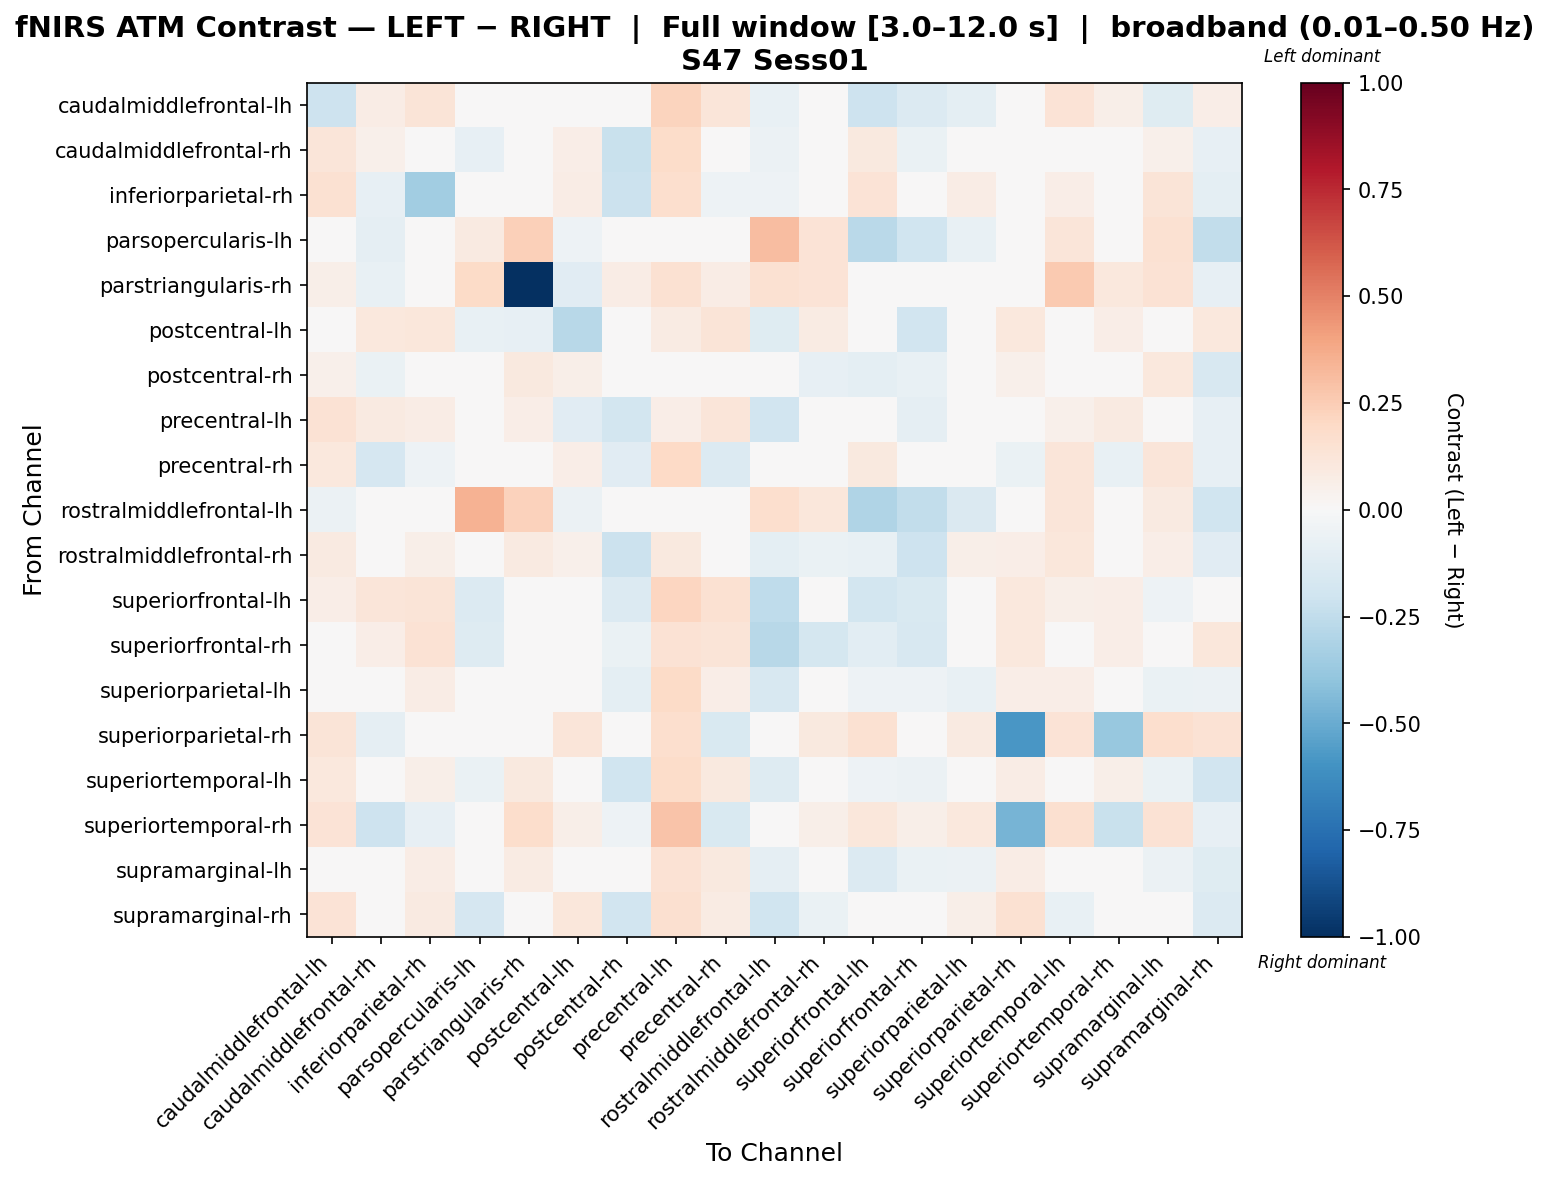

The file beside this chart, header and first rows:
, caudalmiddlefrontal-lh, caudalmiddlefrontal-rh, inferiorparietal-rh, parsopercularis-lh, parstriangularis-rh, postcentral-lh, postcentral-rh, precentral-lh, precentral-rh, rostralmiddlefrontal-lh, rostralmiddlefrontal-rh, superiorfrontal-lh, superiorfrontal-rh, superiorparietal-lh, superiorparietal-rh, superiortemporal-lh, superiortemporal-rh, supramarginal-lh, supramarginal-rh
caudalmiddlefrontal-lh, -0.2085, 0.07266, 0.1255, -0.01713, 0.01384, -0.03816, -0.004627, 0.2193, 0.1223, -0.07569, 0.04803, -0.2071, -0.134, -0.1006, 0.04803, 0.1344, 0.05667, -0.1229, 0.06801
caudalmiddlefrontal-rh, 0.1199, 0.05248, -0.03893, -0.08202, -0.01781, 0.06906, -0.2257, 0.1873, -0.04286, -0.05937, 0.003221, 0.1014, -0.06682, 0.04793, 0.009316, 0.006624, -0.03453, 0.05412, -0.08332
inferiorparietal-rh, 0.15, -0.08521, -0.3443, -0.02065, 0.0, 0.07568, -0.2125, 0.1707, -0.05085, -0.05142, 0.02272, 0.1363, 0.007279, 0.07142, 0.04346, 0.06445, -0.008558, 0.1256, -0.09413
parsopercularis-lh, -0.02502, -0.08909, -0.02502, 0.0897, 0.2381, -0.05003, 0.01498, -0.03127, -0.02502, 0.3089, 0.1332, -0.2657, -0.1979, -0.07505, -0.02502, 0.1176, 0.0, 0.1502, -0.2436
parstriangularis-rh, 0.05636, -0.07802, 0.0, 0.1933, -1.0, -0.117, 0.07402, 0.1534, 0.07379, 0.1542, 0.1347, -0.04074, 0.0, -0.03362, 0.0, 0.2651, 0.1018, 0.1438, -0.08116
postcentral-lh, 0.03664, 0.1066, 0.1144, -0.07242, -0.08261, -0.2779, 0.03586, 0.07864, 0.1259, -0.1239, 0.08361, -0.04299, -0.1923, -0.04299, 0.1078, 0.002664, 0.06787, -0.02787, 0.1031
postcentral-rh, 0.05451, -0.06995, -0.006986, 0.0269, 0.09831, 0.05672, 0.02686, 0.03682, 0.03341, -0.01024, -0.0784, -0.0956, -0.07178, 0.009519, 0.0531, -0.02982, 0.02277, 0.1031, -0.1593
precentral-lh, 0.1435, 0.09025, 0.07642, -0.04848, 0.0635, -0.1121, -0.1832, 0.0654, 0.1179, -0.1885, 0.02226, -0.02088, -0.09188, 0.001488, 0.0255, 0.05168, 0.09322, -0.02036, -0.08562
precentral-rh, 0.1035, -0.1657, -0.05362, -0.01762, 0.0183, 0.06326, -0.1133, 0.1969, -0.1345, -0.03872, -0.01996, 0.09968, -0.001681, 0.0435, -0.06729, 0.1246, -0.07121, 0.1184, -0.08448
rostralmiddlefrontal-lh, -0.05916, -0.04122, -0.01546, 0.3496, 0.2272, -0.05668, 0.04234, -0.007699, -0.03092, 0.1683, 0.1137, -0.3036, -0.2496, -0.1462, 0.0, 0.1197, -0.005153, 0.09179, -0.1969
rostralmiddlefrontal-rh, 0.08798, 0.007272, 0.05512, -0.01731, 0.09286, 0.05237, -0.2111, 0.09968, 0.04007, -0.09601, -0.06736, -0.07288, -0.2062, 0.06049, 0.06767, 0.1116, 0.0363, 0.06914, -0.1097
superiorfrontal-lh, 0.06314, 0.12, 0.1294, -0.133, 0.01044, 0.01095, -0.1353, 0.2115, 0.1503, -0.2529, -0.04398, -0.1835, -0.1528, 0.02465, 0.1047, 0.05693, 0.06612, -0.0502, 0.003643
superiorfrontal-rh, 0.0362, 0.067, 0.1409, -0.1291, 0.0, 0.02846, -0.06363, 0.1442, 0.1327, -0.2739, -0.1752, -0.1091, -0.1568, 0.04737, 0.1041, 0.01447, 0.06827, 0.01408, 0.11
superiorparietal-lh, 0.0419, 0.03044, 0.07331, -0.04087, -0.004602, -0.01912, -0.09502, 0.1883, 0.06285, -0.158, 0.03526, -0.05205, -0.05041, -0.07402, 0.06907, 0.06392, 0.04883, -0.06497, -0.05482
superiorparietal-rh, 0.1272, -0.09017, -0.009224, -0.02048, 0.0, 0.1198, 0.01057, 0.1693, -0.1562, 0.0, 0.09888, 0.1488, 0.01865, 0.09026, -0.5805, 0.1404, -0.3785, 0.1701, 0.1412
superiortemporal-lh, 0.1065, -0.00567, 0.05643, -0.07004, 0.09859, -0.005724, -0.1997, 0.1821, 0.09816, -0.1268, 0.0358, -0.05009, -0.05959, 0.02347, 0.07605, 0.04145, 0.0555, -0.06592, -0.1904
superiortemporal-rh, 0.1391, -0.2082, -0.08151, 0.0, 0.179, 0.05514, -0.05172, 0.2813, -0.152, -0.01781, 0.05514, 0.1113, 0.05514, 0.1051, -0.4661, 0.1625, -0.2236, 0.1423, -0.08489
supramarginal-lh, 0.00853, 0.02294, 0.07738, -0.02174, 0.07919, -0.005816, -0.04774, 0.1435, 0.09998, -0.08917, 0.02571, -0.1379, -0.06439, -0.0561, 0.07738, 0.01459, 0.04771, -0.05481, -0.1192
supramarginal-rh, 0.1348, 0.02334, 0.0906, -0.1646, -0.02037, 0.1096, -0.1912, 0.1569, 0.08463, -0.1954, -0.06419, 0.02755, 0.0348, 0.06105, 0.1498, -0.07413, 0.01474, -0.0409, -0.1369
